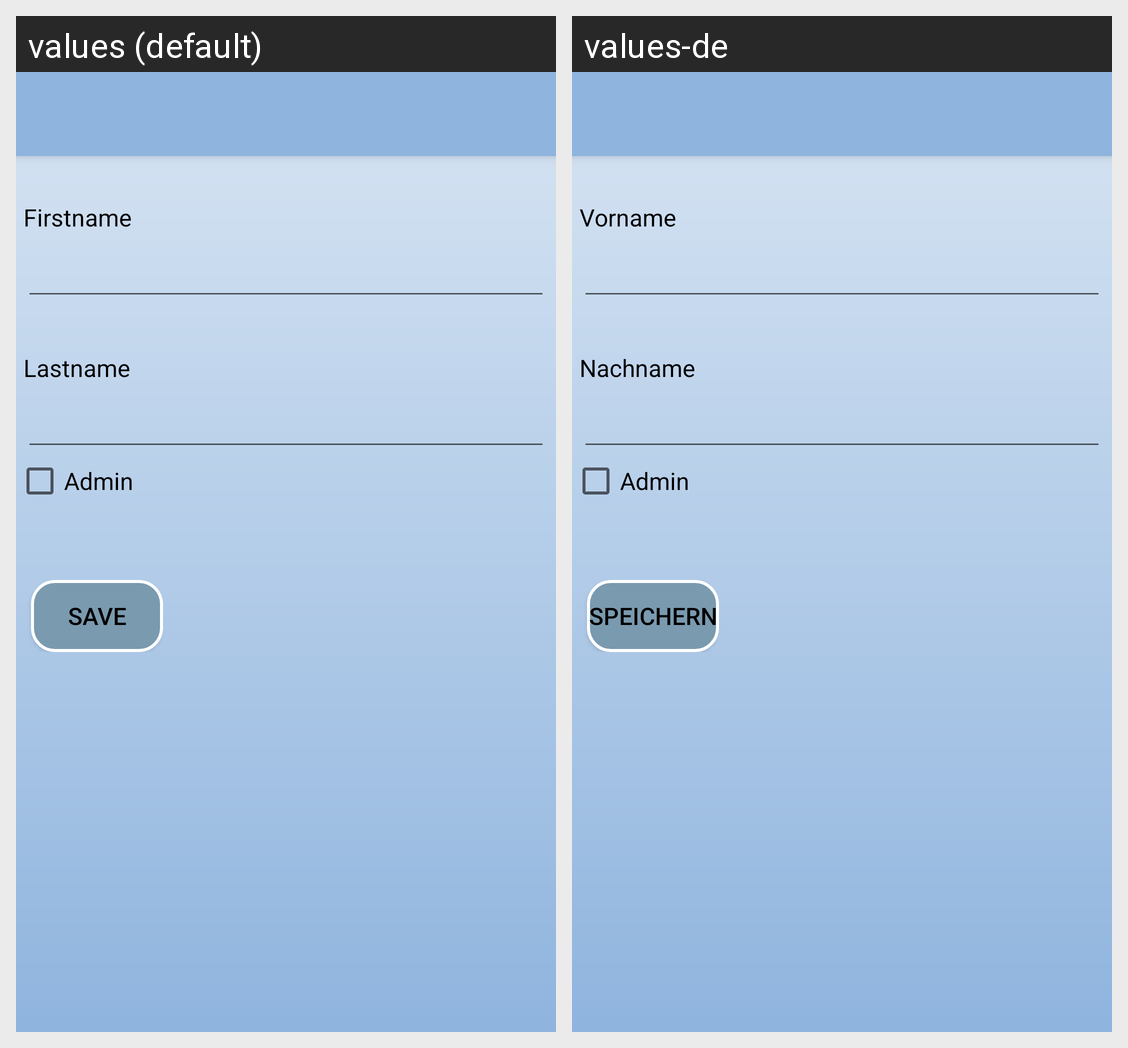

The Android screen above is rendered under two locales of the same app. Produce the string resources it draws, with the default and per-locale values.
Android screen res/layout/activity_admin_users_detail.xml rendered under 2 locales, left to right: values (default), values-de. Device: Nexus 5 (rendered at 1080×1920; each locale shown at half size, 540×960, under a caption strip naming it); theme AppTheme.
Strings drawn on this screen, with the default value and each locale's value (text and hints the layout hard-codes, and strings that could not be matched under every locale, appear in the picture but are not listed):

admin_fname
  values: Firstname
  values-de: Vorname

admin_lname
  values: Lastname
  values-de: Nachname

admin_checkbox
  values: Admin
  values-de: Admin

button_save
  values: Save
  values-de: Speichern
